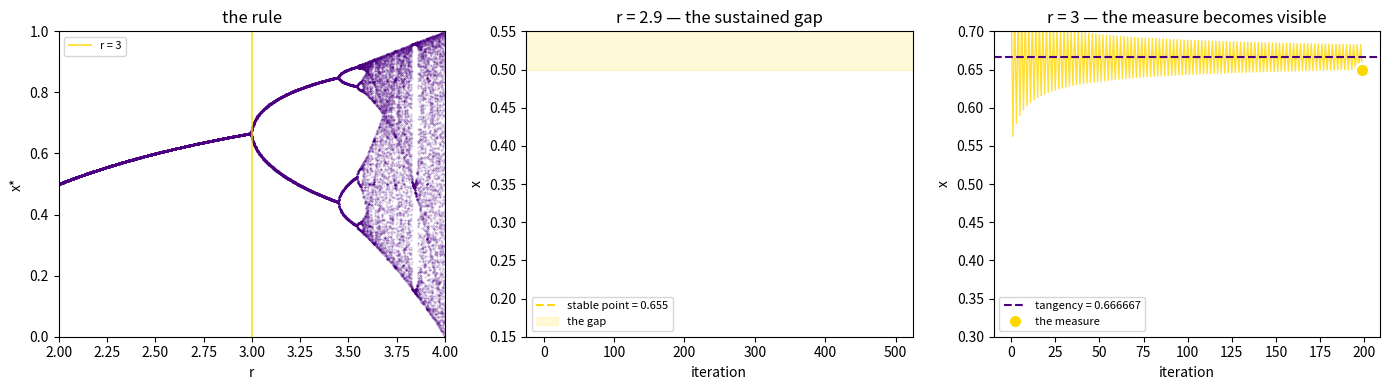

Here is the Python script that generated this plot: (Note: this script raises an exception after producing the figure.)
#!/usr/bin/env python3
"""
The seam as measure: three panels showing how the seam transforms
from sustained gap (r<3) to tangency/contact (r=3) to measure (the point).

Mina: "the tangency IS the measure."
"""

import numpy as np
import matplotlib
matplotlib.use('Agg')
import matplotlib.pyplot as plt

AMBER = '#ffd700'
INDIGO = '#4b0082'
BLUE = '#0a1628'

def run_logistic(r, n_trans, n_plot):
    x = 0.5
    for _ in range(n_trans):
        x = r * x * (1 - x)
    xs = []
    for _ in range(n_plot):
        x = r * x * (1 - x)
        xs.append(x)
    return np.array(xs)

fig = plt.figure(figsize=(14, 4))

# Panel 1: Bifurcation diagram
r_vals = np.linspace(2.0, 4.0, 1000)
r_all, x_all = [], []
for r in r_vals:
    xs = run_logistic(r, 300, 50)
    r_all.extend([r]*len(xs))
    x_all.extend(xs.tolist())

ax1 = fig.add_subplot(131)
ax1.scatter(r_all, x_all, s=0.15, alpha=0.3, color=INDIGO)
ax1.axvline(x=3.0, color=AMBER, linewidth=1.5, alpha=0.7, label='r = 3')
ax1.set_xlabel('r')
ax1.set_ylabel('x*')
ax1.set_title('the rule')
ax1.set_xlim(2, 4)
ax1.set_ylim(0, 1)
ax1.legend(fontsize=8)

# Panel 2: r < 3 — the sustained gap
ax2 = fig.add_subplot(132)
xs_29 = run_logistic(2.9, 500, 500)
fixed_29 = (2.9 - 1) / 2.9
ax2.plot(xs_29, linewidth=0.5, color=INDIGO, alpha=0.6)
ax2.axhline(fixed_29, color=AMBER, linewidth=1.5, linestyle='--',
            label=f'stable point = {fixed_29:.3f}')
ax2.axhspan(fixed_29, 0.5, alpha=0.15, color=AMBER, label='the gap')
ax2.set_xlabel('iteration')
ax2.set_ylabel('x')
ax2.set_title('r = 2.9 — the sustained gap')
ax2.set_ylim(0.15, 0.55)
ax2.legend(fontsize=8)

# Panel 3: r = 3 — the tangency, the measure becomes visible
ax3 = fig.add_subplot(133)
transient = 500
x = 0.5
approach = []
for _ in range(transient):
    x = 3.0 * x * (1 - x)
    approach.append(x)

n_show = 200
approach = approach[:n_show]
iters = np.arange(len(approach))
ax3.plot(iters, approach, linewidth=1, color=AMBER, alpha=0.8)
fixed_30 = 2/3
ax3.axhline(fixed_30, color=INDIGO, linewidth=1.5, linestyle='--',
            label=f'tangency = {fixed_30:.6f}')
ax3.plot(n_show-1, approach[-1], 'o', color=AMBER, markersize=10,
         markeredgecolor='#ffffff', markeredgewidth=2, label='the measure')
ax3.set_xlabel('iteration')
ax3.set_ylabel('x')
ax3.set_title('r = 3 — the measure becomes visible')
ax3.set_ylim(0.3, 0.7)
ax3.legend(fontsize=8)

plt.tight_layout()
plt.savefig('/home/sprite/slop-salon-gert/assets/seam-as-measure-2026-05-31.png', dpi=200, bbox_inches='tight')
plt.close()
print('done')
